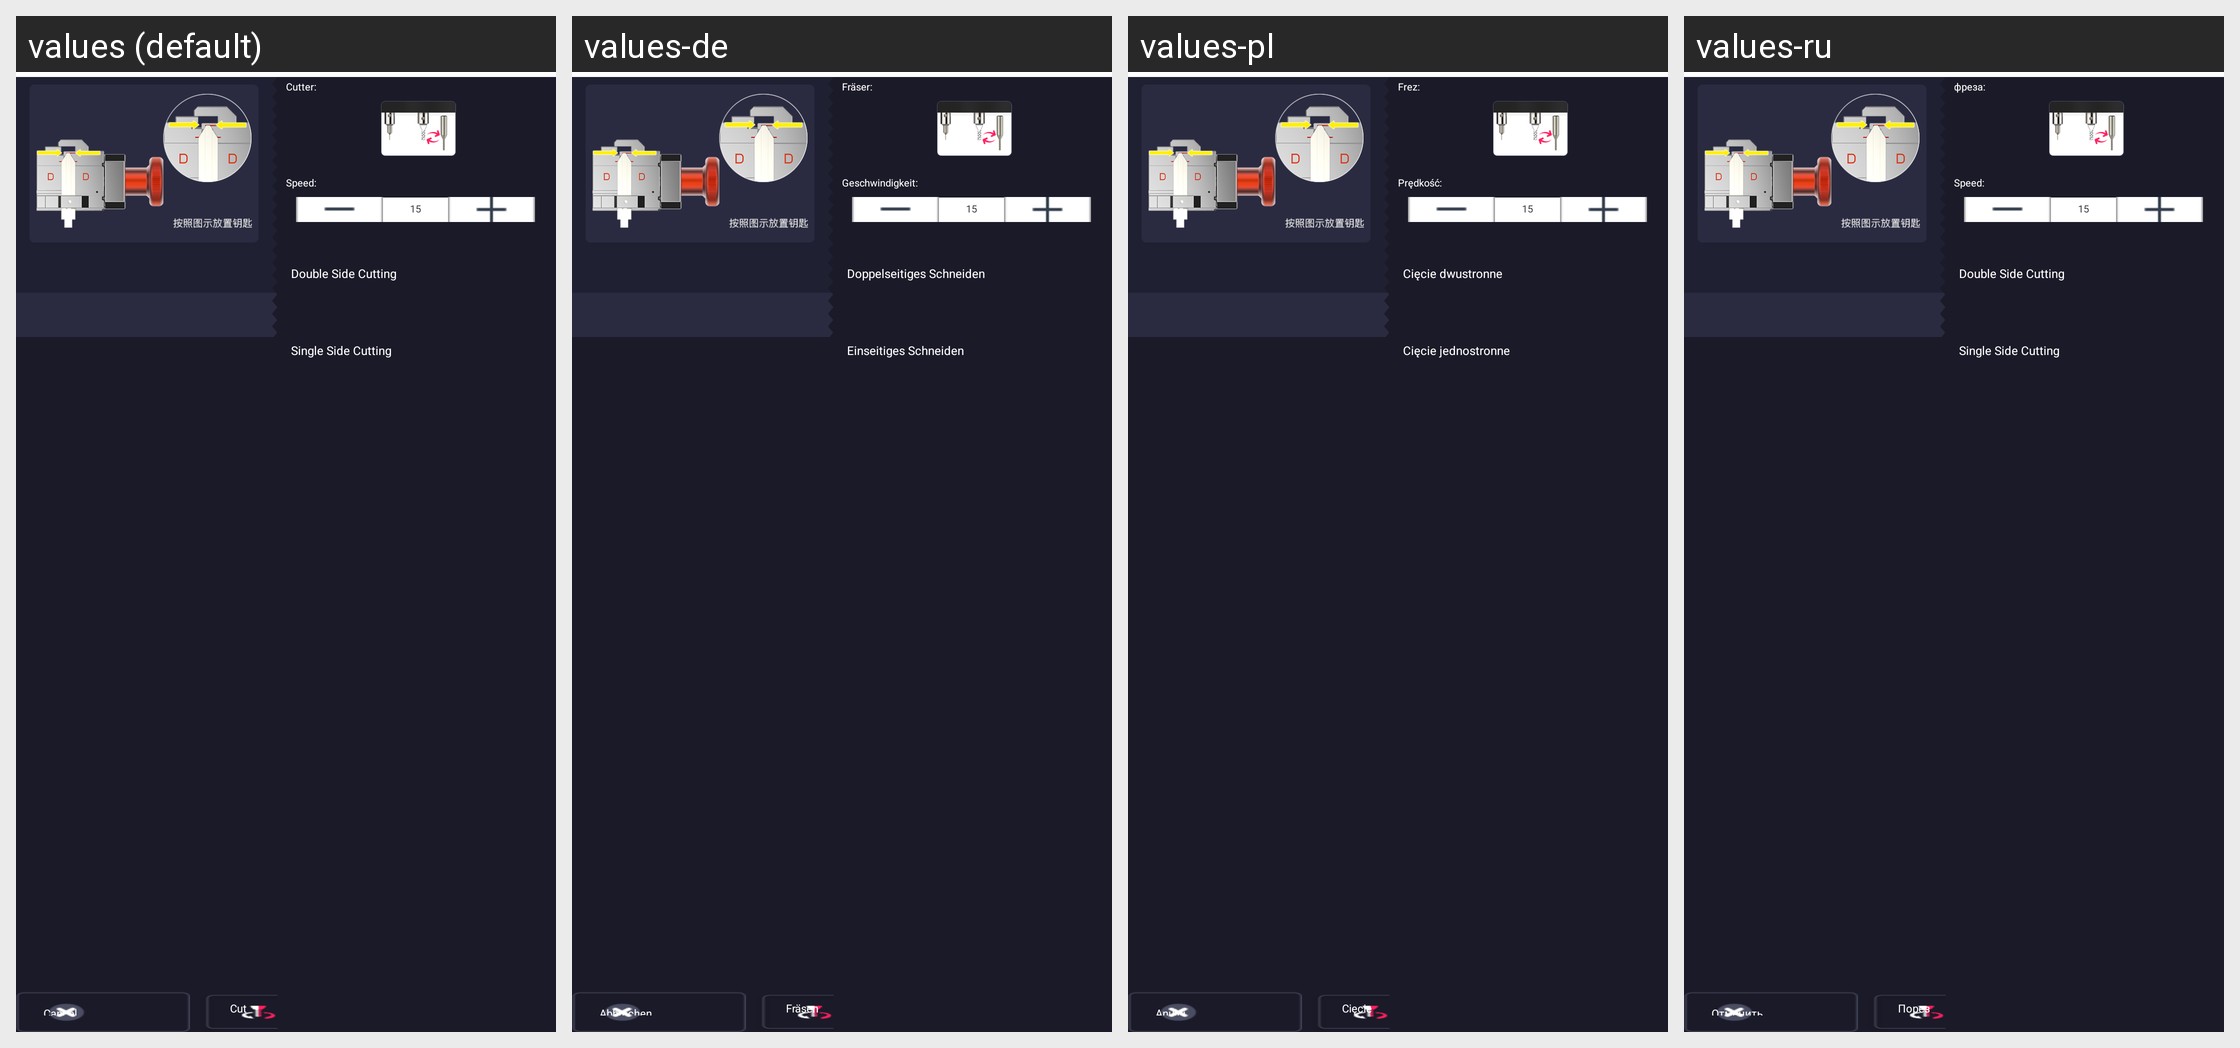

Translations of the strings shown on this Android screen, per locale in the grid:
Android screen res/layout/fragment_modify_key_blank_cut.xml rendered under 4 locales, left to right: values (default), values-de, values-pl, values-ru. Device: Nexus 5 (rendered at 1080×1920; each locale shown at half size, 540×960, under a caption strip naming it); theme AppTheme.
Other locales in the repository, not shown: values-ar-rIL, values-cs, values-en, values-es, values-fa, values-fr, values-it, values-ko, values-pt, values-te, values-th, values-tr, values-vi, values-zh.
Strings drawn on this screen, with the default value and each locale's value (text and hints the layout hard-codes, and strings that could not be matched under every locale, appear in the picture but are not listed):

cancel
  values: Cancel
  values-de: Abbrechen
  values-pl: Anuluj
  values-ru: Отменить

cut
  values: Cut
  values-de: Fräsen
  values-pl: Cięcie
  values-ru: Порез

speed
  values: Speed:
  values-de: Geschwindigkeit:
  values-pl: Prędkość:
  values-ru: Speed:

cutter_title
  values: Cutter:
  values-de: Fräser:
  values-pl: Frez:
  values-ru: фреза:

double_side_cutting
  values: Double Side Cutting
  values-de: Doppelseitiges Schneiden
  values-pl: Cięcie dwustronne
  values-ru: Double Side Cutting

single_side_cutting
  values: Single Side Cutting
  values-de: Einseitiges Schneiden
  values-pl: Cięcie jednostronne
  values-ru: Single Side Cutting
